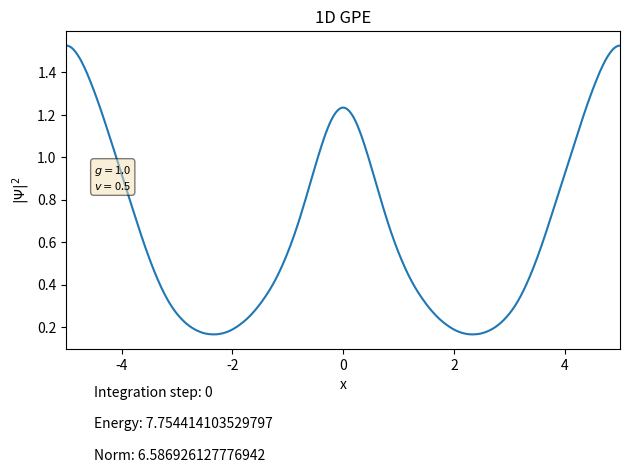

Python code for this plot: (Note: this script raises an exception after producing the figure.)
import numpy as np
import matplotlib.pyplot as plt
import matplotlib.animation as animation

from matplotlib import cm



#simulation parameters
#############################


L = 10.0                              #length of lattice
N = 1024                           #number of lattice points
x = np.linspace(-L/2, L/2, N)              #lattice
dx = x[1] - x[0]                    #lattice spacing   
dt = 1e-4                           #timestep
sigma = 1./3.                             #gaussian width
k = 2 * np.pi * np.fft.fftfreq(N - 1, d  = dx)    #lattice in fourier space, positive k first, then negative k
g = 1.0                            #nonlinear coefficient
v = 0.5 #soliton velocity
width = 0.4 #soliton width
epsilon = 1e-4  #strength of bogoliubov excitation

    
#function to compute norm

def get_norm(psi):
    norm = 0
    for i in range(len(psi) - 1):
        norm += dx * np.abs(psi[i])**2
    return norm

#function to compute second derivative

def second_deriv(psi):
    secondderiv = np.zeros(N, dtype=np.complex128)
    for i in range(1, N - 1):
        secondderiv[i] = (psi[i+1] + psi[i-1] - 2. * psi[i]) / (dx * dx)
    secondderiv[0]  = (psi[1] + psi[-2] - 2. * psi[0]) / (dx * dx)#the first point on the grid is next to the second last one
    secondderiv[-1] = secondderiv[0] #the last point on the grid is the same as the first one
    return secondderiv

#function to compute energy

def get_energy(psi):
    energy = 0
    secondderiv = second_deriv(psi)
    psi_conj = np.conjugate(psi)
    for i in range(len(psi) - 1):
        energy += dx * (- psi_conj[i] * secondderiv[i] / 2 + g * np.abs(psi[i])**4)
    energy = np.real(energy)
    return energy

#function to initialize condensate as gaussian

def gaussian(x, x_0, sigma):
    gaussian = 1/(np.sqrt(2 * np.pi) * sigma) * np.exp(-(x - x_0)**2 / 2 / sigma**2) 
    return gaussian

#function to initialize condensate as dark soliton

def dark_soliton(x, x0, v):
    dark_sol = 1.0j * v + np.sqrt(1 - v**2) * np.tanh( (x - x0)  * np.sqrt(1 - v**2))
    return dark_sol

#define bogoliubov type exciations on a uniform density
#this is to test whether the code accurately reproduces the known bogoliubov dispersion

def bog_exc(x, k, epsilon):
    return 1 + epsilon * ( np.exp(1.0j * k * x) + np.exp(-1.0j * k * x) )

#initalize wave function 

psi = np.zeros(N, dtype = np.complex128)   


for i in range(N):
    #psi[i] = gaussian(x[i], x[0] + L/2, sigma) #gaussian
    psi[i] = dark_soliton(x[i], -L/4.,  v) * dark_soliton(x[i], L/4., -v) #two dark solitons
    #psi[i] = bog_exc(x[i], k_ord, epsilon) #bogoliubov excitations
    





#timestep with split stepping

def split_step(psi, dt):
    psi = psi[:-1] #cut off the last point which is the first point
    psi_k = np.fft.fft(psi) #go to fourier space
    psi_k *= np.exp(-1.0j * k**2 * dt * 0.5)  #perform kinetic step there
    psi = np.fft.ifft(psi_k) #back to real space
    psi = np.append(psi, psi[0]) #append the first value at the end again
    psi *= np.exp(1.0j * g * np.abs(psi)**2 * dt) #perform nonlinear step here
    return psi





#run simulation

end = 10000
psi_x_t = np.zeros((end//10, N), dtype = np.complex128) #initialize array in which the wavefunction as a function of x AND t will be stored

for i in range(end):
    #if (i % 10 == 0): #every 10 timesteps append the time evolution to the array
        #ind = i // 10
        #psi_x_t[ind, :] = psi
    psi = split_step(psi, dt)
   



#plot function

print(psi[0], psi[-1])
    
energy = get_energy(psi)
norm = get_norm(psi)

helperpos = (np.abs(psi).max())**2 - (np.abs(psi).min())**2
ylimmin = (np.abs(psi).min())**2 - helperpos / 20.
ylimmax = (np.abs(psi).max())**2 + helperpos / 20

textstr = '\n'.join((r'$g = $' + str(g), r'$v = $' + str(v)))
props = dict(boxstyle='round', facecolor='wheat', alpha=0.5)


fig, ax = plt.subplots()
line, = ax.plot(x, np.abs(psi)**2)
ax.text(0.05, 0.5, textstr, fontsize=8, transform = ax.transAxes, bbox=props)
steptext = ax.text(0.05, -0.15, 'Integration step: 0', transform = ax.transAxes,)
energytext = ax.text(0.05,  -0.25, 'Energy: ' + str(energy), transform = ax.transAxes,)
normtext = ax.text(0.05,  -0.35 , 'Norm: ' + str(norm), transform = ax.transAxes,)
plt.xlim(x[0],x[-1])
plt.ylim(ylimmin, ylimmax)
plt.xlabel(r'x')
plt.ylabel(r'$|\Psi|^2$')
plt.tight_layout()
plt.title('1D GPE')




#animation

steps_per_frame = 4


def animate(i):
    global psi
    for q in range(steps_per_frame):
        psi = rk4_step(psi, dt)
    line.set_ydata(np.abs(psi)**2)
    steptext.set_text('Integration step: %s'%(i * steps_per_frame))
    energytext.set_text('Energy: ' + str(get_energy(psi)))
    normtext.set_text('Norm: ' + str(get_norm(psi)))
    return line, 


def init():
    return line,
 
# run animation
 
ani = animation.FuncAnimation(fig, animate, np.arange(1, 1000), init_func=init, interval=25)

 
#FFwriter=animation.FFMpegWriter(fps=60, extra_args=['-vcodec', 'libx264'])
ani.save('J:/Uni - Physik/Master/6. Semester/Masterarbeit/Media/1D_GPE_rk4_solitons.mp4',  dpi = 300)


plt.show()
